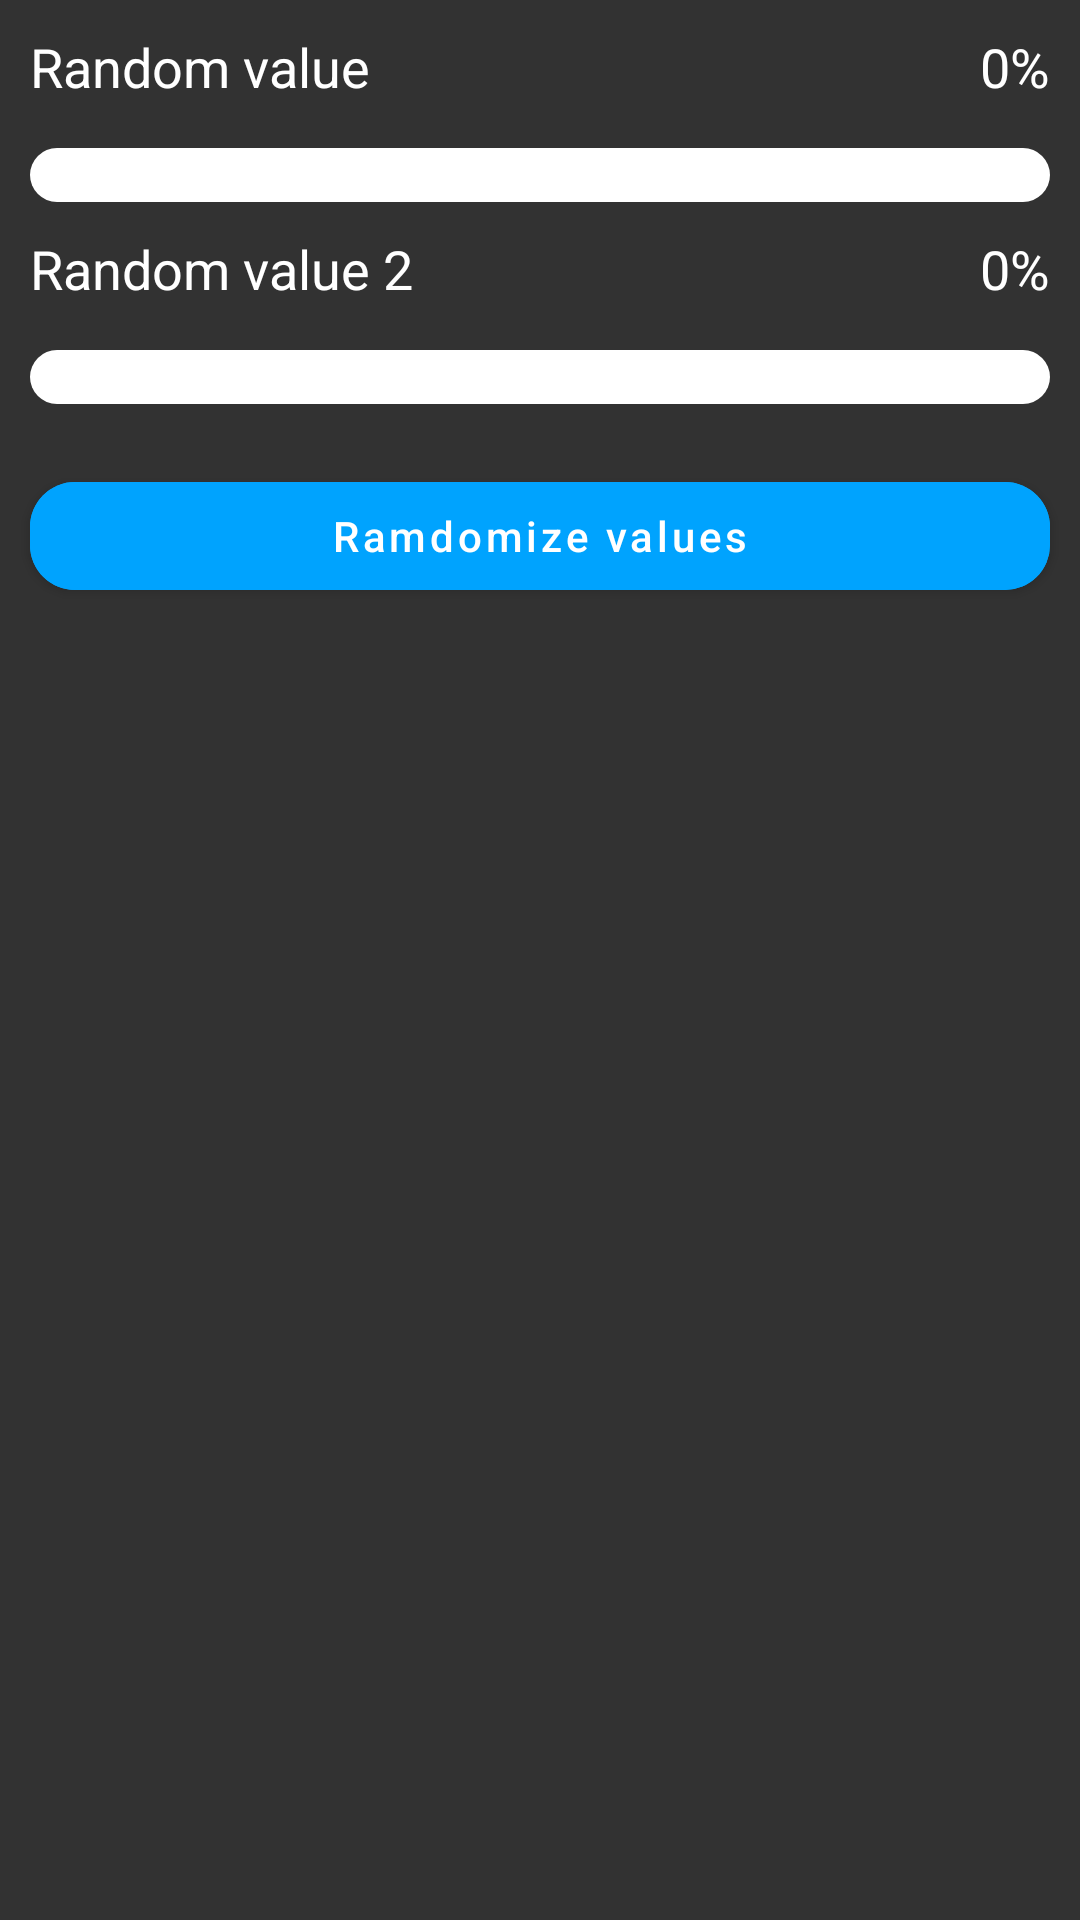

Layout XML and referenced resources for this Android screen:
<!-- AndroidManifest.xml: application theme Theme.AndroidDevTest -->
<!-- res/layout/fragment_randop_progress.xml -->
<?xml version="1.0" encoding="utf-8"?>
<androidx.constraintlayout.widget.ConstraintLayout xmlns:android="http://schemas.android.com/apk/res/android"
    xmlns:app="http://schemas.android.com/apk/res-auto"
    android:layout_width="match_parent"
    android:layout_height="match_parent"
    android:background="@color/backgroud">

    <LinearLayout
        android:layout_width="match_parent"
        android:layout_height="wrap_content"
        android:orientation="vertical"
        app:layout_constraintStart_toStartOf="parent"
        app:layout_constraintTop_toTopOf="parent">

        <RelativeLayout
            android:layout_width="match_parent"
            android:layout_height="wrap_content">

            <TextView
                android:layout_width="wrap_content"
                android:layout_height="wrap_content"
                android:layout_alignParentStart="true"
                android:layout_marginBottom="5dp"
                android:layout_marginStart="10dp"
                android:layout_marginTop="10dp"
                android:text="Random value"
                android:textColor="@color/white"
                android:textSize="18sp" />

            <TextView
                android:id="@+id/rendom_velue_one"
                android:layout_width="wrap_content"
                android:layout_height="wrap_content"
                android:layout_alignParentEnd="true"
                android:layout_marginBottom="5dp"
                android:layout_marginEnd="10dp"
                android:textColor="@color/white"
                android:layout_marginTop="10dp"
                android:text="0%"
                android:textSize="18sp" />
        </RelativeLayout>

        <com.google.android.material.progressindicator.LinearProgressIndicator
            android:id="@+id/progress_one_track"
            android:layout_width="match_parent"
            android:layout_height="wrap_content"
            android:layout_marginEnd="10dp"
            android:layout_marginStart="10dp"
            android:layout_marginTop="10dp"
            app:trackCornerRadius="10dp"
            app:trackColor="@color/white"
            app:indicatorColor="@color/base_them"
            app:trackThickness="18dp" />

        <RelativeLayout
            android:layout_width="match_parent"
            android:layout_height="wrap_content">

            <TextView
                android:layout_width="wrap_content"
                android:layout_height="wrap_content"
                android:layout_alignParentStart="true"
                android:layout_marginBottom="5dp"
                android:layout_marginStart="10dp"
                android:layout_marginTop="10dp"
                android:textColor="@color/white"
                android:text="Random value 2"
                android:textSize="18sp" />

            <TextView
                android:id="@+id/rendom_velue_two"
                android:layout_width="wrap_content"
                android:layout_height="wrap_content"
                android:layout_alignParentEnd="true"
                android:layout_marginBottom="5dp"
                android:layout_marginEnd="10dp"
                android:textColor="@color/white"
                android:layout_marginTop="10dp"
                android:text="0%"
                android:textSize="18sp" />
        </RelativeLayout>
        <com.google.android.material.progressindicator.LinearProgressIndicator
            android:id="@+id/progress_two_track"
            android:layout_width="match_parent"
            android:layout_height="wrap_content"
            android:layout_marginEnd="10dp"
            android:layout_marginStart="10dp"
            android:layout_marginTop="10dp"
            app:trackCornerRadius="10dp"
            app:trackColor="@color/white"
            app:indicatorColor="@color/base_them"
            app:trackThickness="18dp" />

        <com.google.android.material.button.MaterialButton
          android:id="@+id/randomize"
            android:layout_width="match_parent"
            android:layout_height="wrap_content"
            android:layout_marginTop="20dp"
            android:layout_marginStart="10dp"
            android:layout_marginEnd="10dp"
            android:backgroundTint="@color/base_them"
            android:text="Ramdomize values"
            android:textAllCaps="false"
            android:textStyle="normal"
            app:cornerRadius="15dp"
            />

    </LinearLayout>

</androidx.constraintlayout.widget.ConstraintLayout>
<!-- resources referenced by this layout -->
<resources>
  <color name="backgroud">#323232</color>
  <color name="base_them">#00A3FE</color>
  <color name="white">#FFFFFFFF</color>
  <style name="Theme.AndroidDevTest" parent="Theme.MaterialComponents.DayNight.NoActionBar">
          
          <item name="colorPrimary">@color/purple_500</item>
          <item name="colorPrimaryVariant">@color/purple_700</item>
          <item name="colorOnPrimary">@color/white</item>
          
          <item name="colorSecondary">@color/teal_200</item>
          <item name="colorSecondaryVariant">@color/teal_700</item>
          <item name="colorOnSecondary">@color/black</item>
          
          <item name="android:statusBarColor">@color/backgroud</item>
          
      </style>
  <color name="purple_500">#FF6200EE</color>
  <color name="purple_700">#FF3700B3</color>
  <color name="teal_200">#FF03DAC5</color>
  <color name="teal_700">#FF018786</color>
  <color name="black">#FF000000</color>
</resources>
